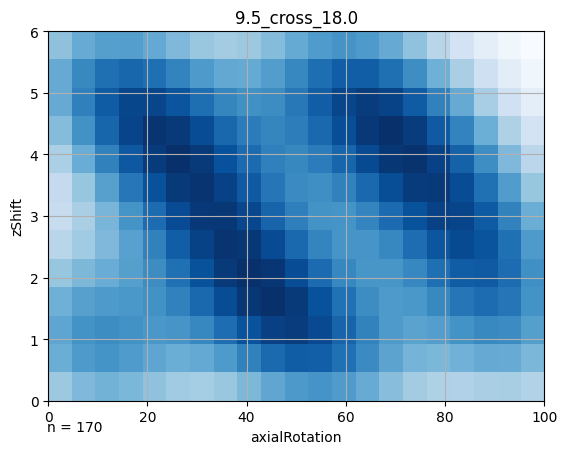

The data file committed next to this chart (first rows):
0.000000, 0.000000, 0.400000
0.000000, 0.5, 0.52
0.000000, 1, 0.55
0.000000, 1.5, 0.5
0.000000, 2, 0.41
0.000000, 2.5, 0.31
0.000000, 3, 0.26
0.000000, 3.5, 0.28
0.000000, 4, 0.36
0.000000, 4.5, 0.45
0.000000, 5, 0.53
0.000000, 5.5, 0.53
0.000000, 6, 0.43
5, 0.000000, 0.47
5, 0.5, 0.6
5, 1, 0.63
5, 1.5, 0.57
5, 2, 0.47
5, 2.5, 0.39
5, 3, 0.36
5, 3.5, 0.41
5, 4, 0.52
5, 4.5, 0.63
5, 5, 0.7
5, 5.5, 0.67
5, 6, 0.53
10, 0.000000, 0.5
10, 0.5, 0.63
10, 1, 0.65
10, 1.5, 0.6
10, 2, 0.52
10, 2.5, 0.47
10, 3, 0.48
10, 3.5, 0.57
10, 4, 0.7
10, 4.5, 0.8
10, 5, 0.84
10, 5.5, 0.76
10, 6, 0.58
15, 0.000000, 0.47
15, 0.5, 0.6
15, 1, 0.64
15, 1.5, 0.61
15, 2, 0.58
15, 2.5, 0.57
15, 3, 0.63
15, 3.5, 0.73
15, 4, 0.85
15, 4.5, 0.92
15, 5, 0.91
15, 5.5, 0.8
15, 6, 0.58
20, 0.000000, 0.43
20, 0.5, 0.55
20, 1, 0.61
20, 1.5, 0.64
20, 2, 0.66
20, 2.5, 0.7
20, 3, 0.77
20, 3.5, 0.87
20, 4, 0.95
... 212 more rows
